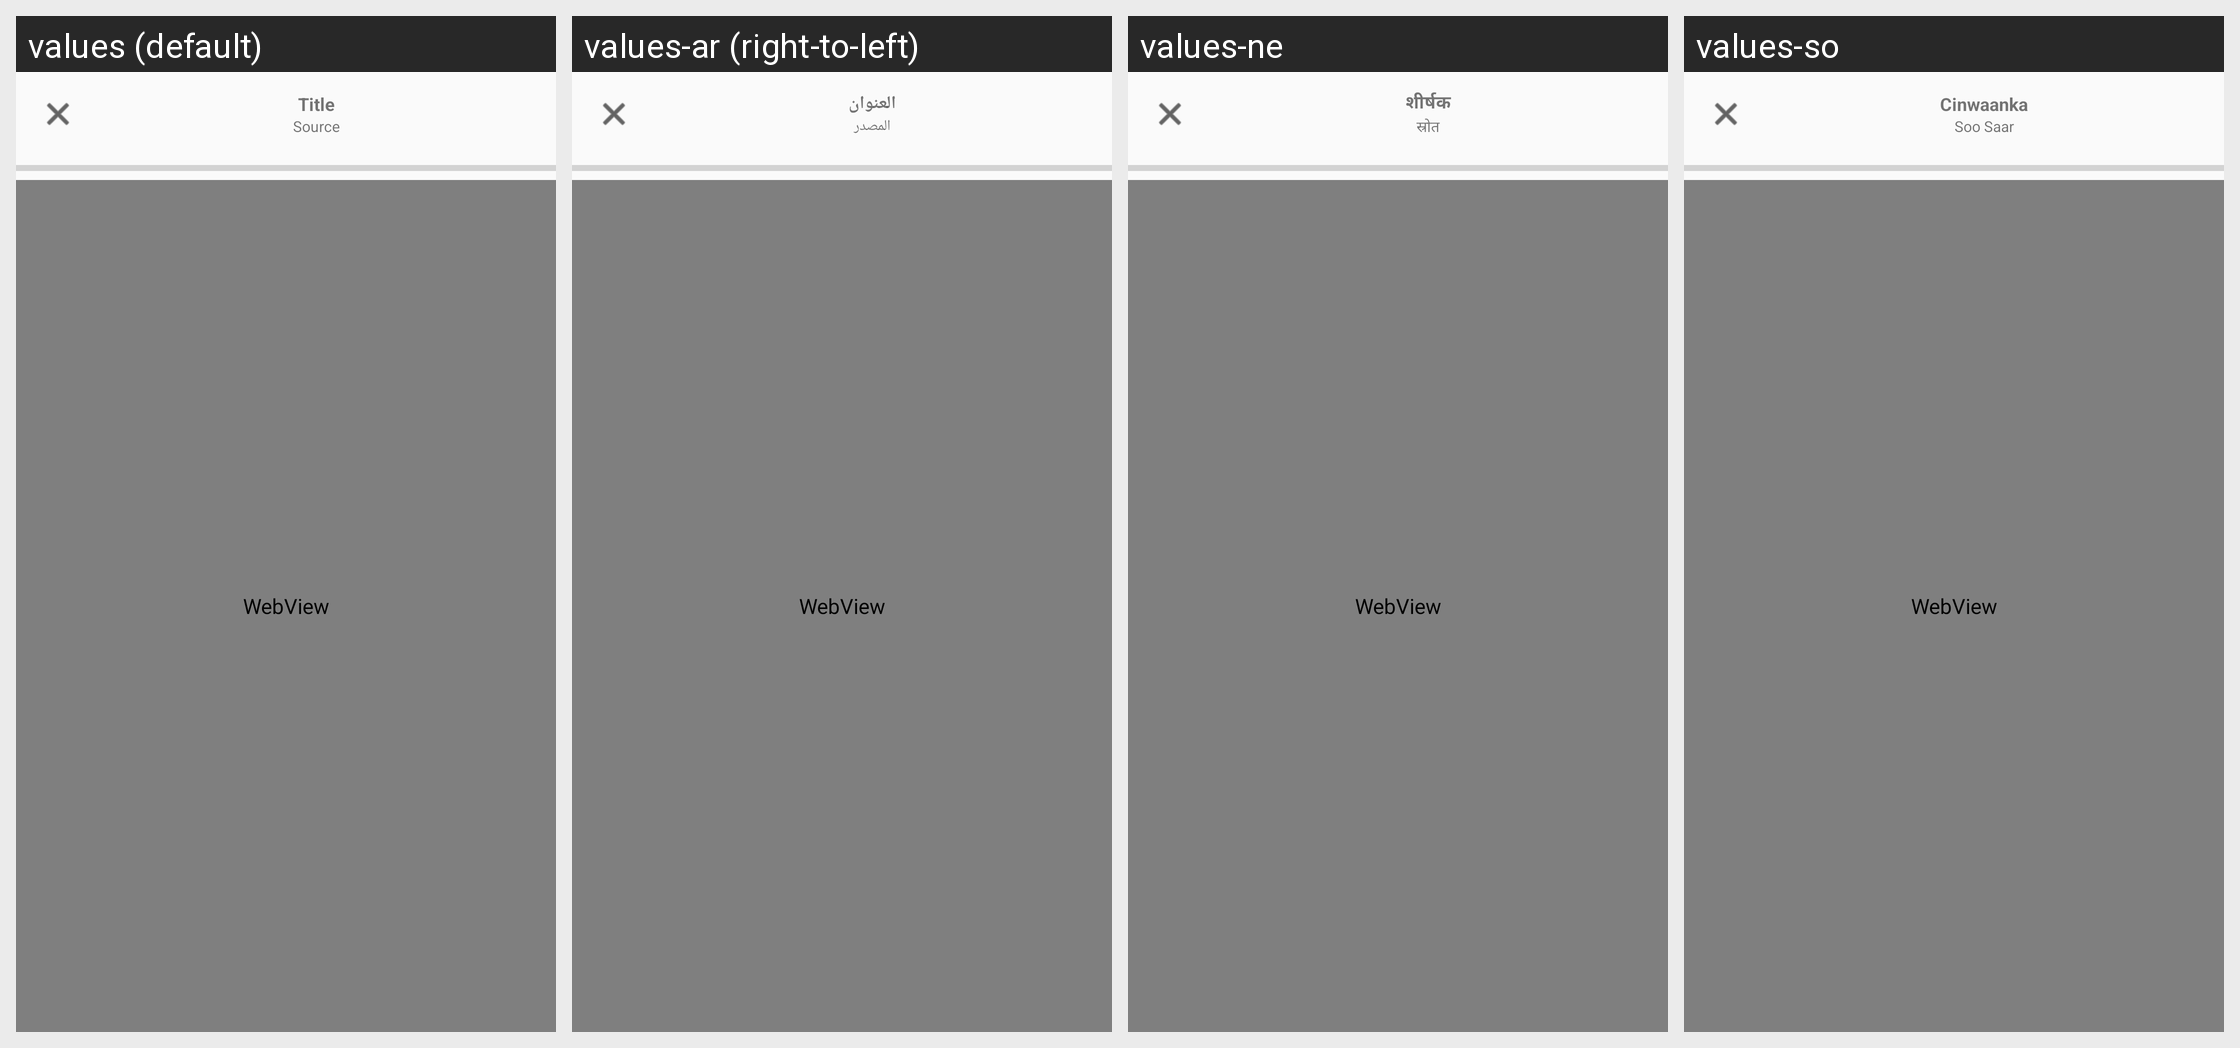

The Android screen above is rendered under several locales of the same app. Produce the string resources it draws, with the default and per-locale values.
Android screen res/layout/activity_web_view.xml rendered under 4 locales, left to right: values (default), values-ar (right-to-left), values-ne, values-so. Device: Nexus 5 (rendered at 1080×1920; each locale shown at half size, 540×960, under a caption strip naming it); theme MyMaterialTheme.
Other locales in the repository, not shown: values-es, values-fr.
Strings drawn on this screen, with the default value and each locale's value (text and hints the layout hard-codes, and strings that could not be matched under every locale, appear in the picture but are not listed):

title
  values: Title
  values-ar: العنوان
  values-ne: शीर्षक
  values-so: Cinwaanka

source
  values: Source
  values-ar: المصدر
  values-ne: स्रोत
  values-so: Soo Saar
